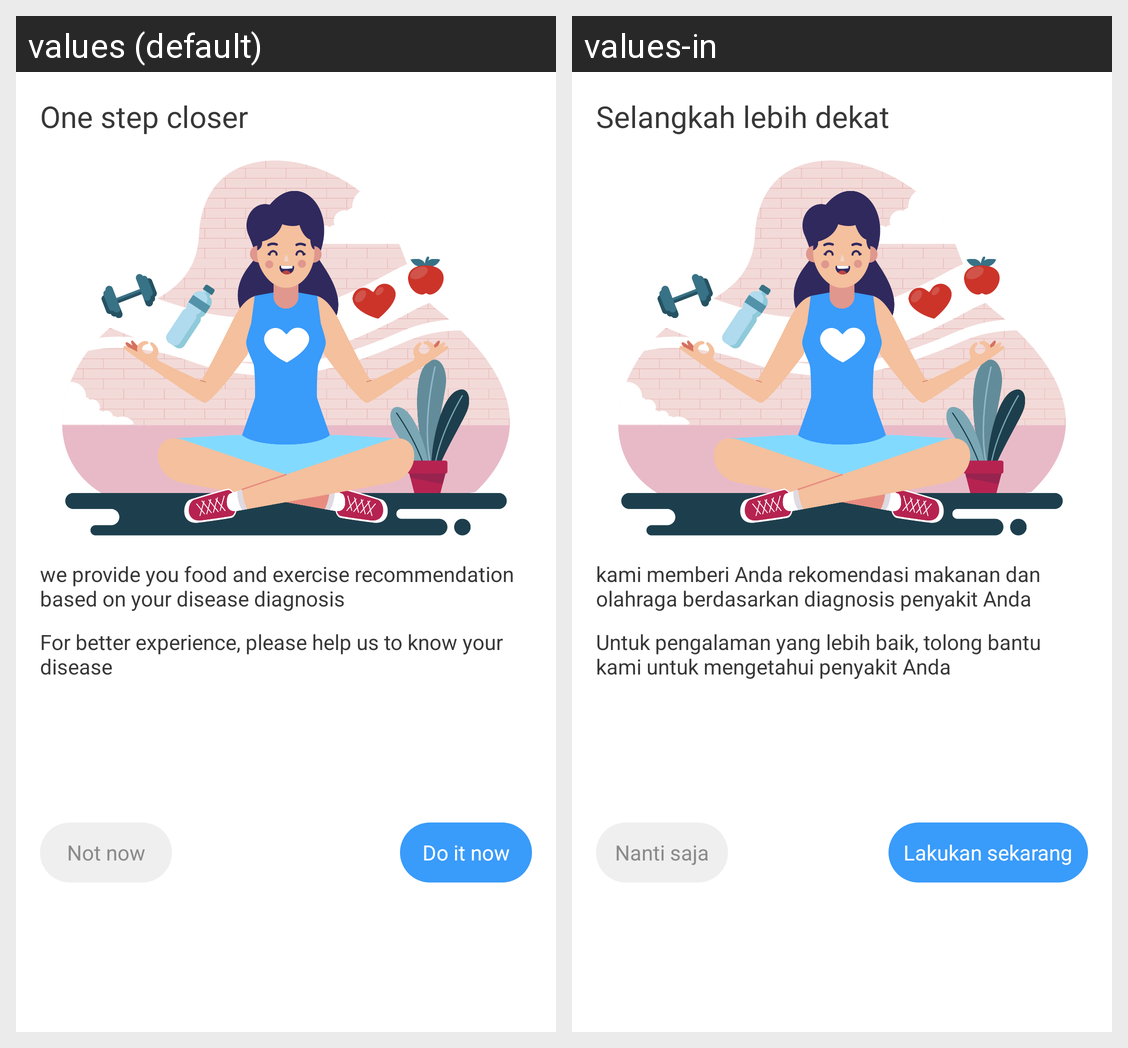

The Android screen above is rendered under two locales of the same app. Produce the string resources it draws, with the default and per-locale values.
Android screen res/layout/dialog_alert_diseases.xml rendered under 2 locales, left to right: values (default), values-in. Device: Nexus 5 (rendered at 1080×1920; each locale shown at half size, 540×960, under a caption strip naming it); theme Theme.Sehatin.
Strings drawn on this screen, with the default value and each locale's value (text and hints the layout hard-codes, and strings that could not be matched under every locale, appear in the picture but are not listed):

one_step_closer
  values: One step closer
  values-in: Selangkah lebih dekat

we_provide_you_food_and_exercise_recommendation_based_on_your_disease_diagnosis
  values: we provide you food and exercise recommendation based on your disease diagnosis
  values-in: kami memberi Anda rekomendasi makanan dan olahraga berdasarkan diagnosis penyakit Anda

for_better_experience_please_help_us_to_know_your_disease
  values: For better experience, please help us to know your disease
  values-in: Untuk pengalaman yang lebih baik, tolong bantu kami untuk mengetahui penyakit Anda

not_now
  values: Not now
  values-in: Nanti saja

do_it_now
  values: Do it now
  values-in: Lakukan sekarang
